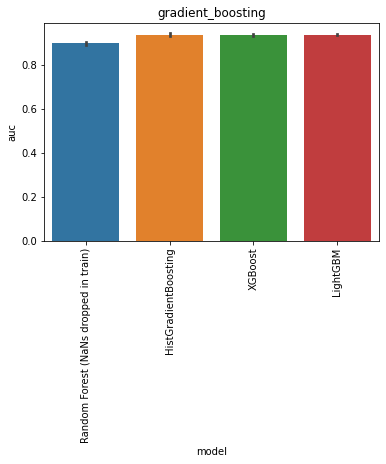

The data file committed next to this chart (first rows):
, model, auc, model_train_nan, imputer, chain, group, seed, epitope, species, train_alpha_only, train_beta_only, train_both, train_non, train_total, test_total, df_size, gene_features, missing_indicator, test_nr, improvement
0, Random Forest (NaNs dropped in train), 0.8945, False, , both, baseline, 0.0, GILGFVFTL, HomoSapiens, 0.0, 0.0, 432.0, 0.0, 432.0, 108.0, 2000, FV, False, 1, -0.002897
1, Random Forest (NaNs dropped in train), 0.8929, False, , both, baseline, 1.0, GILGFVFTL, HomoSapiens, 0.0, 0.0, 414.0, 0.0, 414.0, 108.0, 2000, FV, False, 1, -0.004448
2, Random Forest (NaNs dropped in train), 0.9097, False, , both, baseline, 2.0, GILGFVFTL, HomoSapiens, 0.0, 0.0, 424.0, 0.0, 424.0, 108.0, 2000, FV, False, 1, 0.01228
3, Random Forest (NaNs dropped in train), 0.8991, False, , both, baseline, 3.0, GILGFVFTL, HomoSapiens, 0.0, 0.0, 423.0, 0.0, 423.0, 108.0, 2000, FV, False, 1, 0.001759
4, Random Forest (NaNs dropped in train), 0.8907, False, , both, baseline, 4.0, GILGFVFTL, HomoSapiens, 0.0, 0.0, 430.0, 0.0, 430.0, 108.0, 2000, FV, False, 1, -0.00669
0, HistGradientBoosting, 0.9345, True, , both, gradient_boosting, 0.0, GILGFVFTL, HomoSapiens, 547.0, 611.0, 442.0, 0.0, 1600, 108.0, 2000, FV, False, 15, 0.0371
1, HistGradientBoosting, 0.941, True, , both, gradient_boosting, 1.0, GILGFVFTL, HomoSapiens, 549.0, 623.0, 428.0, 0.0, 1600, 108.0, 2000, FV, False, 15, 0.04366
2, HistGradientBoosting, 0.9448, True, , both, gradient_boosting, 2.0, GILGFVFTL, HomoSapiens, 538.0, 625.0, 437.0, 0.0, 1600, 108.0, 2000, FV, False, 15, 0.04745
3, HistGradientBoosting, 0.9317, True, , both, gradient_boosting, 3.0, GILGFVFTL, HomoSapiens, 541.0, 623.0, 436.0, 0.0, 1600, 108.0, 2000, FV, False, 15, 0.03434
4, HistGradientBoosting, 0.93, True, , both, gradient_boosting, 4.0, GILGFVFTL, HomoSapiens, 548.0, 608.0, 444.0, 0.0, 1600, 108.0, 2000, FV, False, 15, 0.03262
0, XGBoost, 0.939, True, , both, gradient_boosting, 0.0, GILGFVFTL, HomoSapiens, 547.0, 611.0, 442.0, 0.0, 1600, 108.0, 2000, FV, False, 16, 0.04159
1, XGBoost, 0.9434, True, , both, gradient_boosting, 1.0, GILGFVFTL, HomoSapiens, 549.0, 623.0, 428.0, 0.0, 1600, 108.0, 2000, FV, False, 16, 0.04607
2, XGBoost, 0.93, True, , both, gradient_boosting, 2.0, GILGFVFTL, HomoSapiens, 538.0, 625.0, 437.0, 0.0, 1600, 108.0, 2000, FV, False, 16, 0.03262
3, XGBoost, 0.9328, True, , both, gradient_boosting, 3.0, GILGFVFTL, HomoSapiens, 541.0, 623.0, 436.0, 0.0, 1600, 108.0, 2000, FV, False, 16, 0.03538
4, XGBoost, 0.93, True, , both, gradient_boosting, 4.0, GILGFVFTL, HomoSapiens, 548.0, 608.0, 444.0, 0.0, 1600, 108.0, 2000, FV, False, 16, 0.03262
0, LightGBM, 0.9383, True, , both, gradient_boosting, 0.0, GILGFVFTL, HomoSapiens, 547.0, 611.0, 442.0, 0.0, 1600, 108.0, 2000, FV, False, 17, 0.0409
1, LightGBM, 0.9383, True, , both, gradient_boosting, 1.0, GILGFVFTL, HomoSapiens, 549.0, 623.0, 428.0, 0.0, 1600, 108.0, 2000, FV, False, 17, 0.0409
2, LightGBM, 0.9352, True, , both, gradient_boosting, 2.0, GILGFVFTL, HomoSapiens, 538.0, 625.0, 437.0, 0.0, 1600, 108.0, 2000, FV, False, 17, 0.03779
3, LightGBM, 0.9352, True, , both, gradient_boosting, 3.0, GILGFVFTL, HomoSapiens, 541.0, 623.0, 436.0, 0.0, 1600, 108.0, 2000, FV, False, 17, 0.03779
4, LightGBM, 0.9317, True, , both, gradient_boosting, 4.0, GILGFVFTL, HomoSapiens, 548.0, 608.0, 444.0, 0.0, 1600, 108.0, 2000, FV, False, 17, 0.03434
